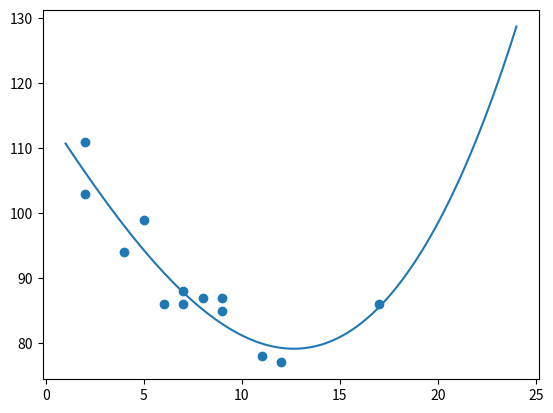

The matplotlib source for this figure:
import numpy as np
import matplotlib.pyplot as plt
from scipy import stats

x=np.array([5,7,8,7,2,17,2,9,4,11,12,9,6])
y=np.array([99,86,87,88,111,86,103,87,94,78,77,85,86])

model=np.poly1d(np.polyfit(x,y,3))

print(model)

l=np.linspace(1,24,100)

plt.scatter(x,y)
plt.plot(l,model(l))
plt.show()